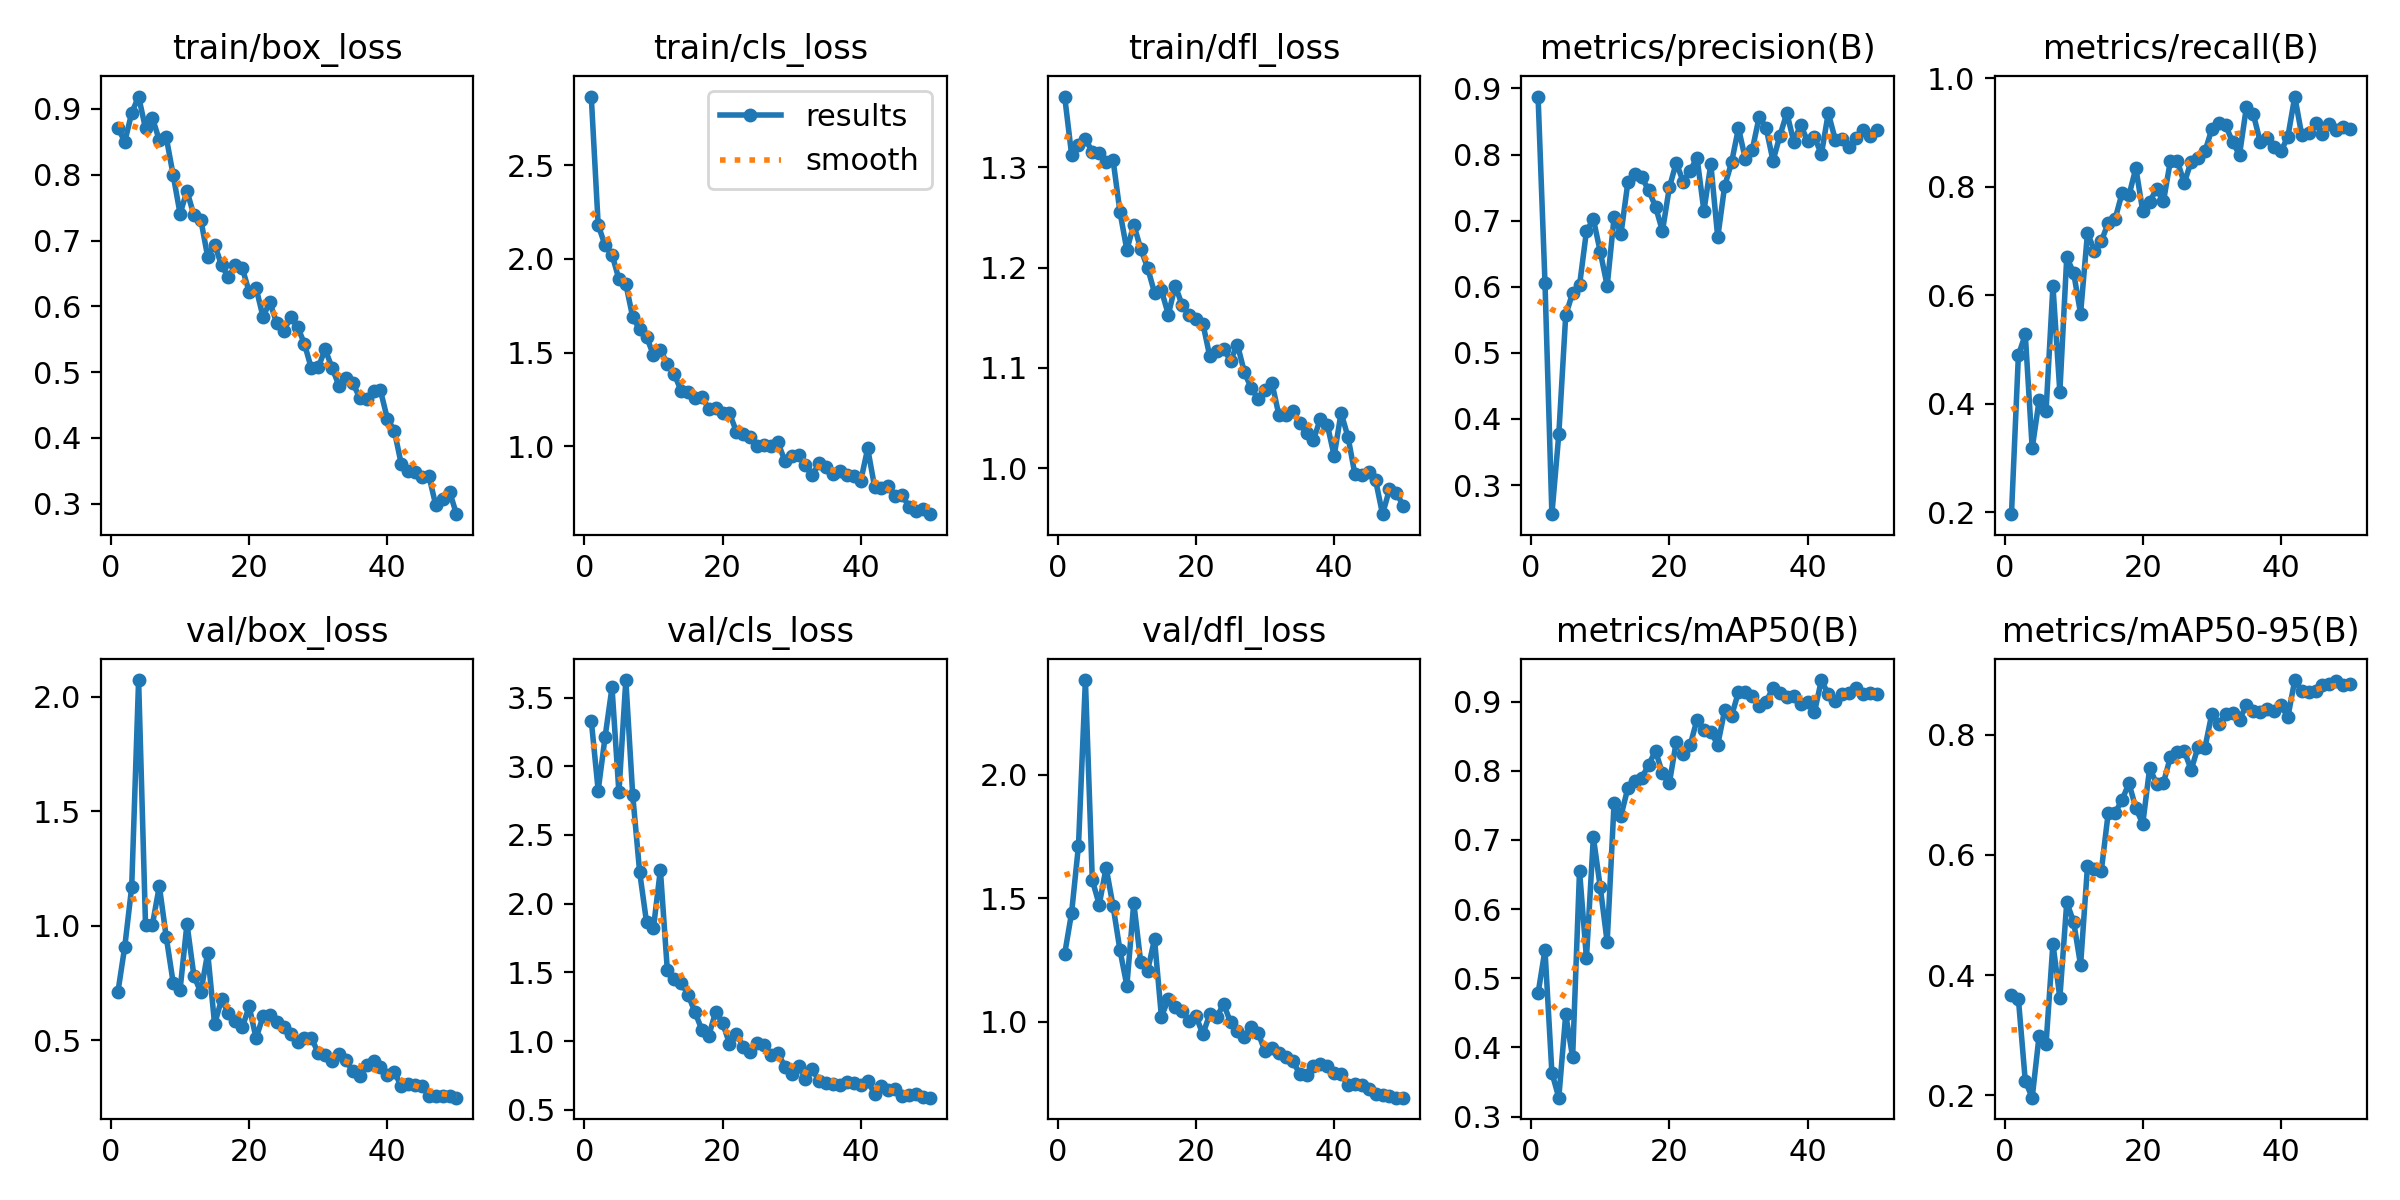

Values plotted in this chart, from the file beside it:
epoch, time, train/box_loss, train/cls_loss, train/dfl_loss, metrics/precision(B), metrics/recall(B), metrics/mAP50(B), metrics/mAP50-95(B), val/box_loss, val/cls_loss, val/dfl_loss, lr/pg0, lr/pg1, lr/pg2
1, 220.7, 0.8716, 2.867, 1.37, 0.8877, 0.196, 0.4782, 0.3668, 0.7096, 3.333, 1.275, 0.0004044, 0.0004044, 0.0004044
2, 432.1, 0.8502, 2.182, 1.313, 0.6059, 0.489, 0.541, 0.3606, 0.9092, 2.824, 1.441, 0.0008048, 0.0008048, 0.0008048
3, 643.3, 0.894, 2.073, 1.322, 0.2559, 0.5275, 0.3633, 0.2238, 1.169, 3.214, 1.713, 0.001189, 0.001189, 0.001189
4, 852.4, 0.9189, 2.024, 1.328, 0.3766, 0.3175, 0.3273, 0.1962, 2.073, 3.574, 2.383, 0.001176, 0.001176, 0.001176
5, 1062, 0.8704, 1.892, 1.316, 0.5567, 0.4061, 0.4476, 0.2993, 1.004, 2.809, 1.573, 0.001151, 0.001151, 0.001151
6, 1280, 0.8863, 1.867, 1.314, 0.5908, 0.3855, 0.3857, 0.2847, 1.005, 3.628, 1.474, 0.001126, 0.001126, 0.001126
7, 1490, 0.8523, 1.689, 1.305, 0.6021, 0.6171, 0.6554, 0.4524, 1.173, 2.788, 1.624, 0.001102, 0.001102, 0.001102
8, 1700, 0.8569, 1.625, 1.307, 0.684, 0.4215, 0.5288, 0.3622, 0.9507, 2.231, 1.469, 0.001077, 0.001077, 0.001077
9, 1908, 0.7997, 1.585, 1.255, 0.7024, 0.6699, 0.704, 0.5207, 0.752, 1.864, 1.29, 0.001052, 0.001052, 0.001052
10, 2118, 0.7409, 1.486, 1.218, 0.6528, 0.641, 0.6315, 0.4885, 0.72, 1.824, 1.147, 0.001027, 0.001027, 0.001027
11, 2328, 0.7753, 1.513, 1.243, 0.6013, 0.5659, 0.5524, 0.4164, 1.008, 2.247, 1.482, 0.001002, 0.001002, 0.001002
12, 2536, 0.7387, 1.442, 1.219, 0.7051, 0.7147, 0.7538, 0.5809, 0.782, 1.521, 1.243, 0.0009778, 0.0009778, 0.0009778
13, 2745, 0.732, 1.386, 1.2, 0.6802, 0.6822, 0.735, 0.5759, 0.7089, 1.452, 1.206, 0.000953, 0.000953, 0.000953
14, 2953, 0.6751, 1.296, 1.175, 0.7583, 0.6994, 0.7754, 0.5735, 0.8818, 1.424, 1.335, 0.0009283, 0.0009283, 0.0009283
15, 3177, 0.6937, 1.291, 1.177, 0.7699, 0.733, 0.7852, 0.6694, 0.5698, 1.339, 1.021, 0.0009035, 0.0009035, 0.0009035
16, 3401, 0.6628, 1.26, 1.153, 0.7654, 0.7407, 0.7895, 0.6698, 0.6783, 1.211, 1.092, 0.0008787, 0.0008787, 0.0008787
17, 3619, 0.644, 1.263, 1.182, 0.7464, 0.7878, 0.8088, 0.6912, 0.6173, 1.083, 1.061, 0.000854, 0.000854, 0.000854
18, 3838, 0.6622, 1.202, 1.163, 0.7209, 0.7839, 0.8289, 0.7188, 0.5822, 1.039, 1.044, 0.0008293, 0.0008293, 0.0008293
19, 4053, 0.6584, 1.202, 1.153, 0.6843, 0.8343, 0.7961, 0.6776, 0.5558, 1.211, 1.005, 0.0008045, 0.0008045, 0.0008045
20, 4266, 0.622, 1.177, 1.149, 0.7502, 0.7546, 0.7823, 0.6515, 0.6477, 1.133, 1.023, 0.0007797, 0.0007797, 0.0007797
21, 4478, 0.6279, 1.176, 1.144, 0.7878, 0.7725, 0.8423, 0.7443, 0.5084, 0.9811, 0.9502, 0.000755, 0.000755, 0.000755
22, 4690, 0.5844, 1.079, 1.111, 0.7588, 0.7956, 0.8241, 0.718, 0.6037, 1.054, 1.032, 0.0007302, 0.0007302, 0.0007302
23, 4903, 0.6062, 1.064, 1.117, 0.7753, 0.7733, 0.8368, 0.7201, 0.6085, 0.9586, 1.019, 0.0007055, 0.0007055, 0.0007055
24, 5115, 0.5743, 1.051, 1.119, 0.7953, 0.8479, 0.8739, 0.7625, 0.5812, 0.9236, 1.072, 0.0006808, 0.0006808, 0.0006808
25, 5326, 0.562, 1, 1.107, 0.7146, 0.8477, 0.8595, 0.7709, 0.5561, 0.9829, 0.9988, 0.000656, 0.000656, 0.000656
26, 5546, 0.5841, 1.006, 1.123, 0.7856, 0.8068, 0.8566, 0.7731, 0.5283, 0.9678, 0.9621, 0.0006312, 0.0006312, 0.0006312
27, 5758, 0.569, 1.003, 1.096, 0.6747, 0.8461, 0.8375, 0.7411, 0.4945, 0.8978, 0.9394, 0.0006065, 0.0006065, 0.0006065
28, 5969, 0.5431, 1.021, 1.08, 0.7521, 0.853, 0.8876, 0.7793, 0.5092, 0.9158, 0.9804, 0.0005818, 0.0005818, 0.0005818
29, 6181, 0.5057, 0.9236, 1.069, 0.788, 0.865, 0.8794, 0.7783, 0.5106, 0.8142, 0.9549, 0.000557, 0.000557, 0.000557
30, 6392, 0.5076, 0.949, 1.078, 0.84, 0.9064, 0.9138, 0.8348, 0.4434, 0.7638, 0.8803, 0.0005322, 0.0005322, 0.0005322
31, 6603, 0.5347, 0.9525, 1.085, 0.7931, 0.9172, 0.9142, 0.8179, 0.4368, 0.8184, 0.8955, 0.0005075, 0.0005075, 0.0005075
32, 6815, 0.5065, 0.9025, 1.053, 0.8073, 0.9129, 0.9075, 0.8334, 0.4107, 0.727, 0.8722, 0.0004827, 0.0004827, 0.0004827
33, 7026, 0.4794, 0.8482, 1.053, 0.8571, 0.8824, 0.893, 0.8355, 0.4394, 0.7946, 0.8582, 0.000458, 0.000458, 0.000458
34, 7238, 0.4905, 0.9114, 1.057, 0.8404, 0.8589, 0.9, 0.8249, 0.4131, 0.7059, 0.8413, 0.0004332, 0.0004332, 0.0004332
35, 7449, 0.4835, 0.8867, 1.045, 0.7904, 0.9469, 0.9199, 0.849, 0.3637, 0.6928, 0.7906, 0.0004085, 0.0004085, 0.0004085
36, 7661, 0.461, 0.8543, 1.035, 0.8286, 0.9336, 0.9125, 0.8385, 0.3453, 0.6855, 0.7832, 0.0003837, 0.0003837, 0.0003837
37, 7872, 0.4593, 0.8677, 1.028, 0.8628, 0.8826, 0.9069, 0.8382, 0.3902, 0.6768, 0.82, 0.000359, 0.000359, 0.000359
38, 8083, 0.4717, 0.8468, 1.049, 0.8195, 0.89, 0.9086, 0.8419, 0.408, 0.7021, 0.8277, 0.0003343, 0.0003343, 0.0003343
39, 8294, 0.4723, 0.8405, 1.043, 0.8449, 0.8738, 0.8962, 0.839, 0.3847, 0.696, 0.8208, 0.0003095, 0.0003095, 0.0003095
40, 8505, 0.429, 0.8158, 1.012, 0.82, 0.8654, 0.8993, 0.8484, 0.3471, 0.6767, 0.7944, 0.0002848, 0.0002848, 0.0002848
41, 8716, 0.4113, 0.9884, 1.055, 0.8261, 0.8921, 0.8847, 0.8291, 0.3626, 0.7071, 0.7902, 0.00026, 0.00026, 0.00026
42, 8925, 0.3607, 0.7835, 1.031, 0.8006, 0.9662, 0.9312, 0.8906, 0.2991, 0.6175, 0.7436, 0.0002352, 0.0002352, 0.0002352
43, 9135, 0.3502, 0.776, 0.9939, 0.8628, 0.8958, 0.9104, 0.8724, 0.307, 0.6715, 0.7477, 0.0002105, 0.0002105, 0.0002105
44, 9345, 0.3478, 0.7877, 0.9932, 0.8227, 0.8982, 0.9013, 0.8713, 0.3064, 0.6432, 0.7433, 0.0001857, 0.0001857, 0.0001857
45, 9554, 0.3407, 0.733, 0.996, 0.8233, 0.9173, 0.9105, 0.8725, 0.3006, 0.6506, 0.7276, 0.000161, 0.000161, 0.000161
46, 9764, 0.3428, 0.7416, 0.9878, 0.8121, 0.8972, 0.9128, 0.8817, 0.2582, 0.6002, 0.7089, 0.0001363, 0.0001363, 0.0001363
47, 9973, 0.298, 0.6738, 0.9541, 0.8246, 0.9162, 0.9192, 0.8846, 0.2581, 0.6061, 0.7022, 0.0001115, 0.0001115, 0.0001115
48, 10183, 0.307, 0.6524, 0.9788, 0.8366, 0.9041, 0.9117, 0.8883, 0.2554, 0.6167, 0.7009, 8.675e-05, 8.675e-05, 8.675e-05
49, 10392, 0.3184, 0.6672, 0.9755, 0.8286, 0.9096, 0.9126, 0.8828, 0.2562, 0.5907, 0.6937, 6.2e-05, 6.2e-05, 6.2e-05
50, 10601, 0.2841, 0.6374, 0.9625, 0.8365, 0.9058, 0.9114, 0.8834, 0.2492, 0.5879, 0.6932, 3.725e-05, 3.725e-05, 3.725e-05
